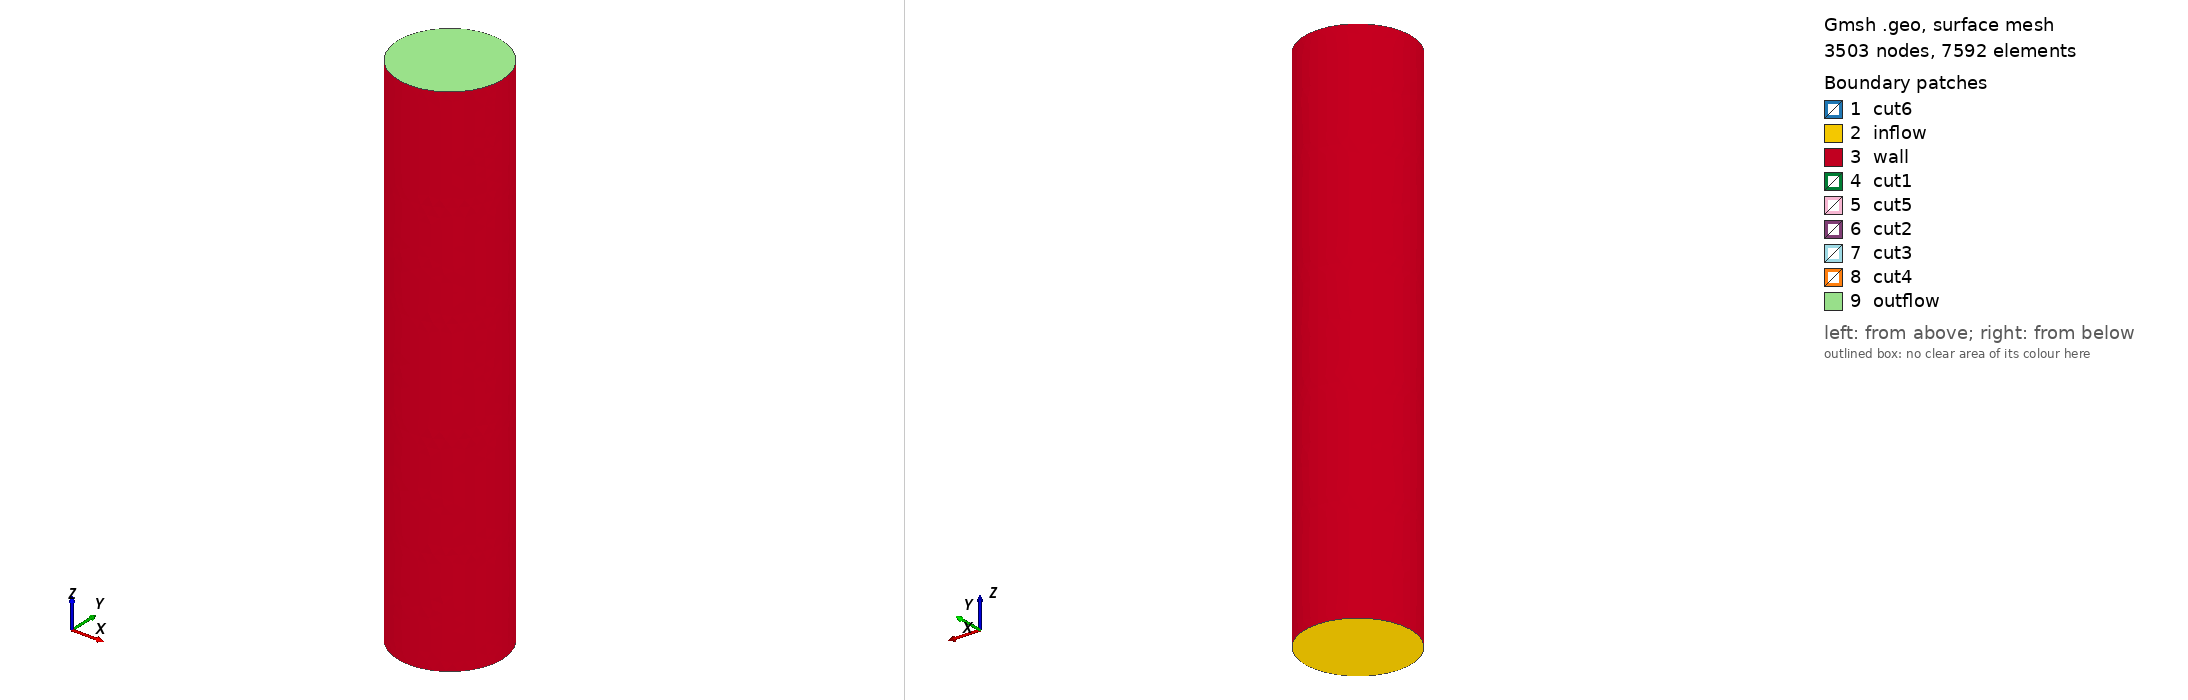

Gmsh geometry script, surface-meshed: 3503 nodes, 7592 surface elements. Boundary patches (legend numbers): 1 cut6, 2 inflow, 3 wall, 4 cut1, 5 cut5, 6 cut2, 7 cut3, 8 cut4, 9 outflow. Left view from above one corner, right view from below the opposite corner. Legend entries are the model's physical surfaces. The drawing asked Gmsh for element sizes between 1% and 20% of the model's largest extent; the script's own settings can give other sizes.

=== cylinder.geo (drawn) ===
h = 0.1;
r = 0.5;   // radius
L = 5;     // lenght
nbCut = 5; // number of part

// radius
Point(1) = {0, 0, 0, h};
line[] = Extrude{r,0,0} { Point{1};};

// for each part of the cylinder
For k In {1:nbCut}
    // if first part, extrude radius for a surface
    If( k == 1 )
        surf0[] = Extrude{0,0,L/nbCut} { Line{line[1]};};
        surf[0] = surf0[1];
    EndIf
    // else translate first surface
    If( k != 1 )
        surf[] = Translate {0, 0, (k-1)*L/nbCut} { Duplicata{ Surface{surf0[1]}; } } ;
    EndIf

    // rotate the surface by Pi/2
    out1[] = Extrude {{0,0,1},{0,0,0},Pi/2} {
                    Surface{surf[0]};
                    };
    out2[] = Extrude {{0,0,1},{0,0,0},Pi/2} {
                    Surface{out1[0]};
                    };
    out3[] = Extrude {{0,0,1},{0,0,0},Pi/2} {
                    Surface{out2[0]};
                    };
    out4[] = Extrude {{0,0,1},{0,0,0},Pi/2} {
                    Surface{out3[0]};
                    };

    // keep the indices of surfaces
    If( k == 1 )
        inflow[] = {out1[2], out2[2], out3[2], out4[2]};
    EndIf
    If( k == nbCut )
        outflow[] = {out1[4], out2[4], out3[4], out4[4]};
    EndIf
    If( k < nbCut )
        cut[] += {out1[4], out2[4], out3[4], out4[4]};
    EndIf
    wall[] += {out1[3],out2[3],out3[3],out4[3]};
    cutH1[] += {out1[0],out3[0]};
    cutH2[] += {out2[0],out4[0]};
    vol[] += {out1[1],out2[1],out3[1],out4[1]};
EndFor

Physical Surface("inflow") = inflow[];
Physical Surface("outflow") = outflow[];
Physical Surface("wall") = wall[];
// each surface between the parts
For k In {0:nbCut-2}
    Physical Surface(Sprintf("cut%g", k+1)) = {cut[k*4+0],cut[k*4+1],cut[k*4+2],cut[k*4+3]};
EndFor
// surface x=0 and y=0
Physical Surface(Sprintf("cut%g", nbCut)) = cutH1[];
Physical Surface(Sprintf("cut%g", nbCut+1)) = cutH2[];

Physical Volume("fluid") = vol[];
